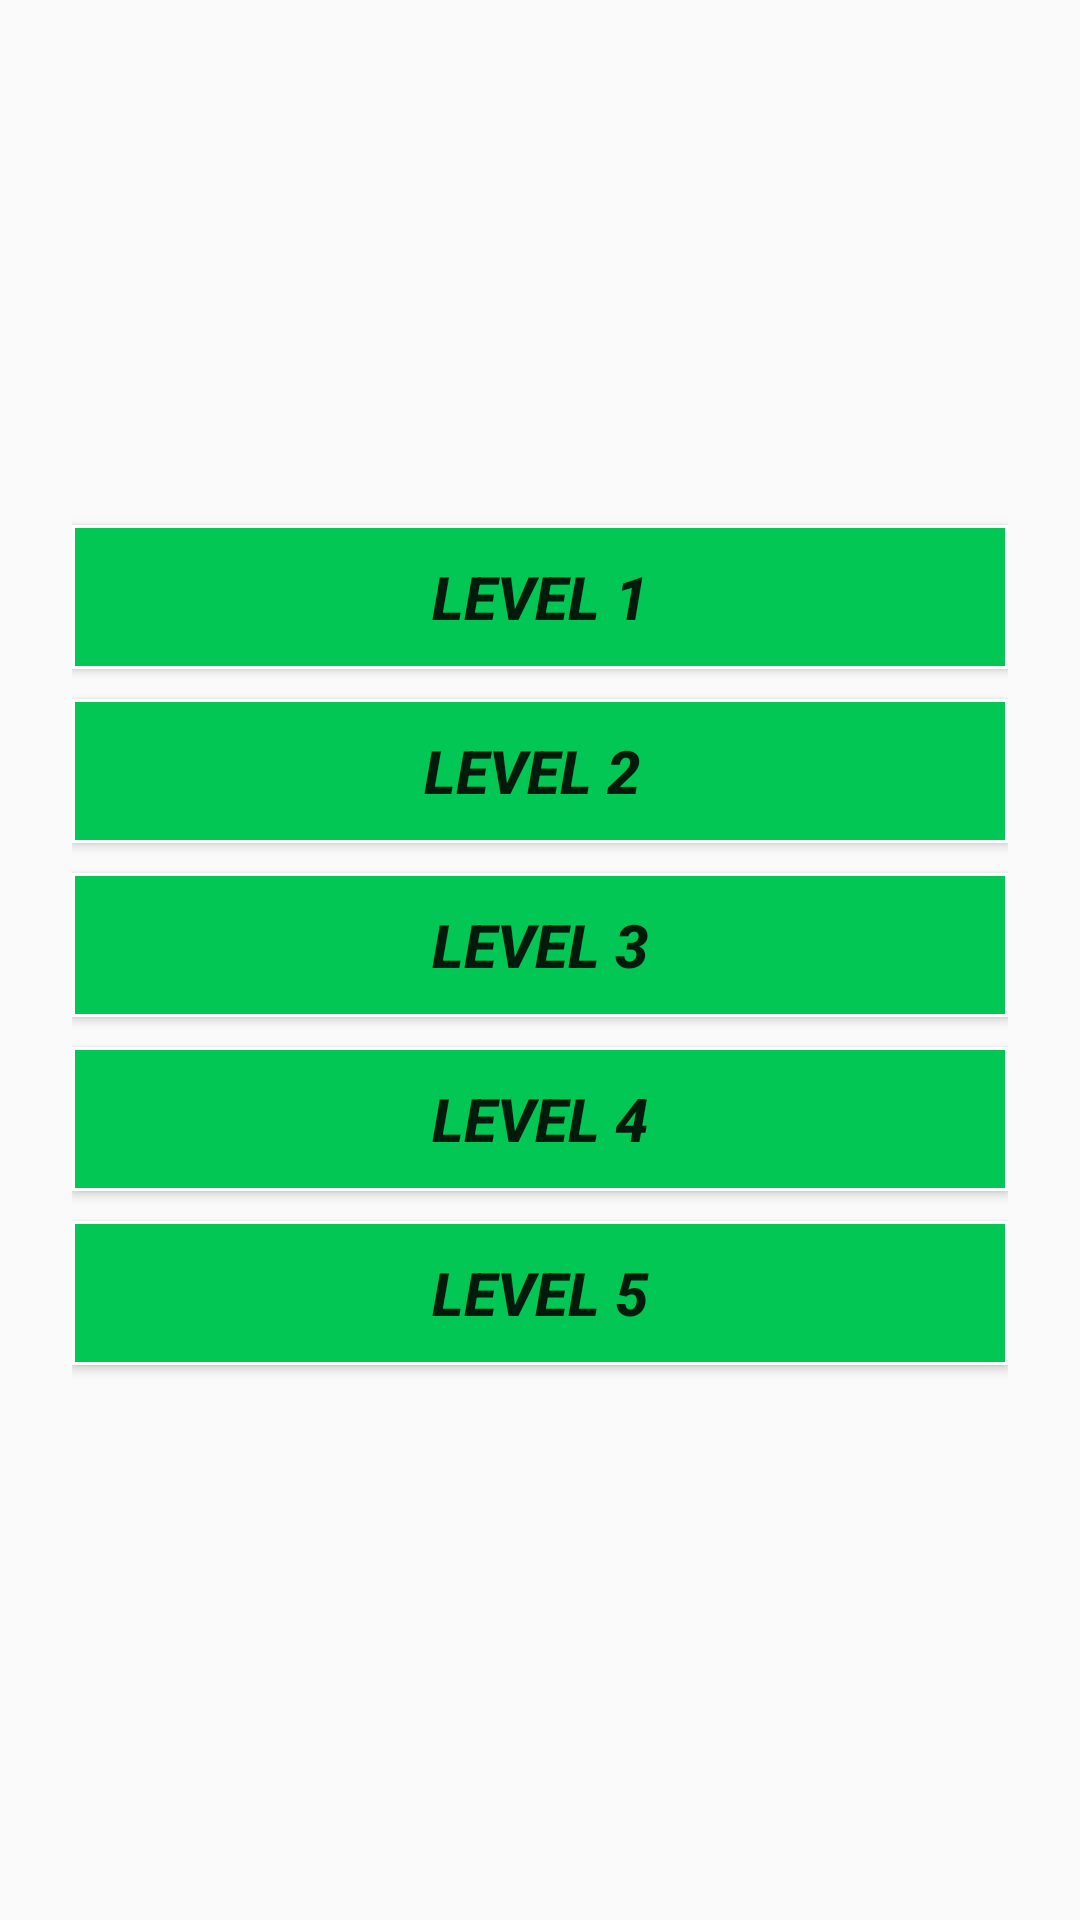

This screen was rendered from an Android layout file. Write that file and the resources it references.
<!-- AndroidManifest.xml: application theme AppTheme -->
<!-- res/layout/activity_level.xml -->
<?xml version="1.0" encoding="utf-8"?>
<RelativeLayout xmlns:android="http://schemas.android.com/apk/res/android"
    xmlns:tools="http://schemas.android.com/tools"
    xmlns:app="http://schemas.android.com/apk/res-auto"
    android:layout_width="match_parent"
    android:layout_height="match_parent"
    android:paddingBottom="@dimen/activity_vertical_margin"
    android:paddingLeft="@dimen/activity_horizontal_margin"
    android:paddingRight="@dimen/activity_horizontal_margin"
    android:paddingTop="@dimen/activity_vertical_margin"
    tools:context="com.example.jeuxpendu.Level">

    <LinearLayout
        android:layout_width="match_parent"
        android:orientation="vertical"
        android:layout_marginLeft="8dp"
        android:layout_marginRight="8dp"
        android:gravity="center_vertical"
        android:layout_height="match_parent"
        >
     <Button
         android:layout_width="match_parent"
         android:layout_height="wrap_content"
         android:layout_marginBottom="10dp"
         android:textSize="20sp"
         android:id="@+id/btn_level1"
         android:textStyle="bold|italic"
         android:background="@drawable/btn_level_style"
         android:text="Level 1"/>
        <Button
            android:layout_width="match_parent"
            android:layout_height="wrap_content"
            android:layout_marginBottom="10dp"
            android:textSize="20sp"
            android:textStyle="bold|italic"
            android:id="@+id/btn_level2"
            android:background="@drawable/btn_level_style"
            android:text="Level 2 "/>
        <Button
            android:layout_width="match_parent"
            android:layout_height="wrap_content"
            android:layout_marginBottom="10dp"
            android:text="Level 3"
            android:id="@+id/btn_level3"
            android:textSize="20sp"
            android:textStyle="bold|italic"
            android:background="@drawable/btn_level_style"
        />
        <Button
            android:layout_width="match_parent"
            android:layout_height="wrap_content"
            android:layout_marginBottom="10dp"
            android:textSize="20sp"
            android:textStyle="bold|italic"
            android:id="@+id/btn_level4"
            android:background="@drawable/btn_level_style"
            android:text="Level 4"/>
        <Button
            android:layout_width="match_parent"
            android:layout_marginBottom="10dp"
            android:layout_height="wrap_content"
            android:textSize="20sp"
            android:textStyle="bold|italic"
            android:id="@+id/btn_level5"
            android:background="@drawable/btn_level_style"
            android:text="Level 5"/>
    </LinearLayout>

</RelativeLayout>
<!-- resources referenced by this layout -->
<resources>
  <dimen name="activity_horizontal_margin">16dp</dimen>
  <dimen name="activity_vertical_margin">16dp</dimen>
  <!-- drawable btn_level_style (drawable) -->
  <?xml version="1.0" encoding="utf-8"?>
  <selector xmlns:android="http://schemas.android.com/apk/res/android">
      <item android:state_pressed="false">
          <layer-list>
              <item>
                  <shape android:shape="rectangle">
                      <solid android:color="#ffffff" />
                  </shape>
              </item>
  
              <item android:bottom="1dp" android:left="1dp" android:right="1dp" android:top="1dp">
                  <shape android:shape="rectangle">
                      <solid android:color="@color/btn_send_normal" />
                  </shape>
              </item>
          </layer-list>
      </item>
      <item android:state_pressed="true">
          <shape android:bottom="0dp" android:left="2dp" android:right="0dp" android:shape="rectangle" android:top="2dp">
              <solid android:color="@color/btn_send_pressed" />
          </shape>
      </item>
  
  </selector>
  <style name="AppTheme" parent="Theme.AppCompat.Light.DarkActionBar">
          
          <item name="colorPrimary">@color/colorPrimary</item>
          <item name="colorPrimaryDark">@color/colorPrimaryDark</item>
          <item name="colorAccent">@color/colorAccent</item>
  
  
              
              <item name="android:windowActionBar">false</item>
          <item name="android:windowNoTitle">true</item>
          <item name="windowNoTitle">true</item>
  
      </style>
  <color name="btn_send_normal">#02c754</color>
  <color name="btn_send_pressed">#006633</color>
  <color name="colorPrimary">#3F51B5</color>
  <color name="colorPrimaryDark">#303F9F</color>
  <color name="colorAccent">#FF4081</color>
</resources>
